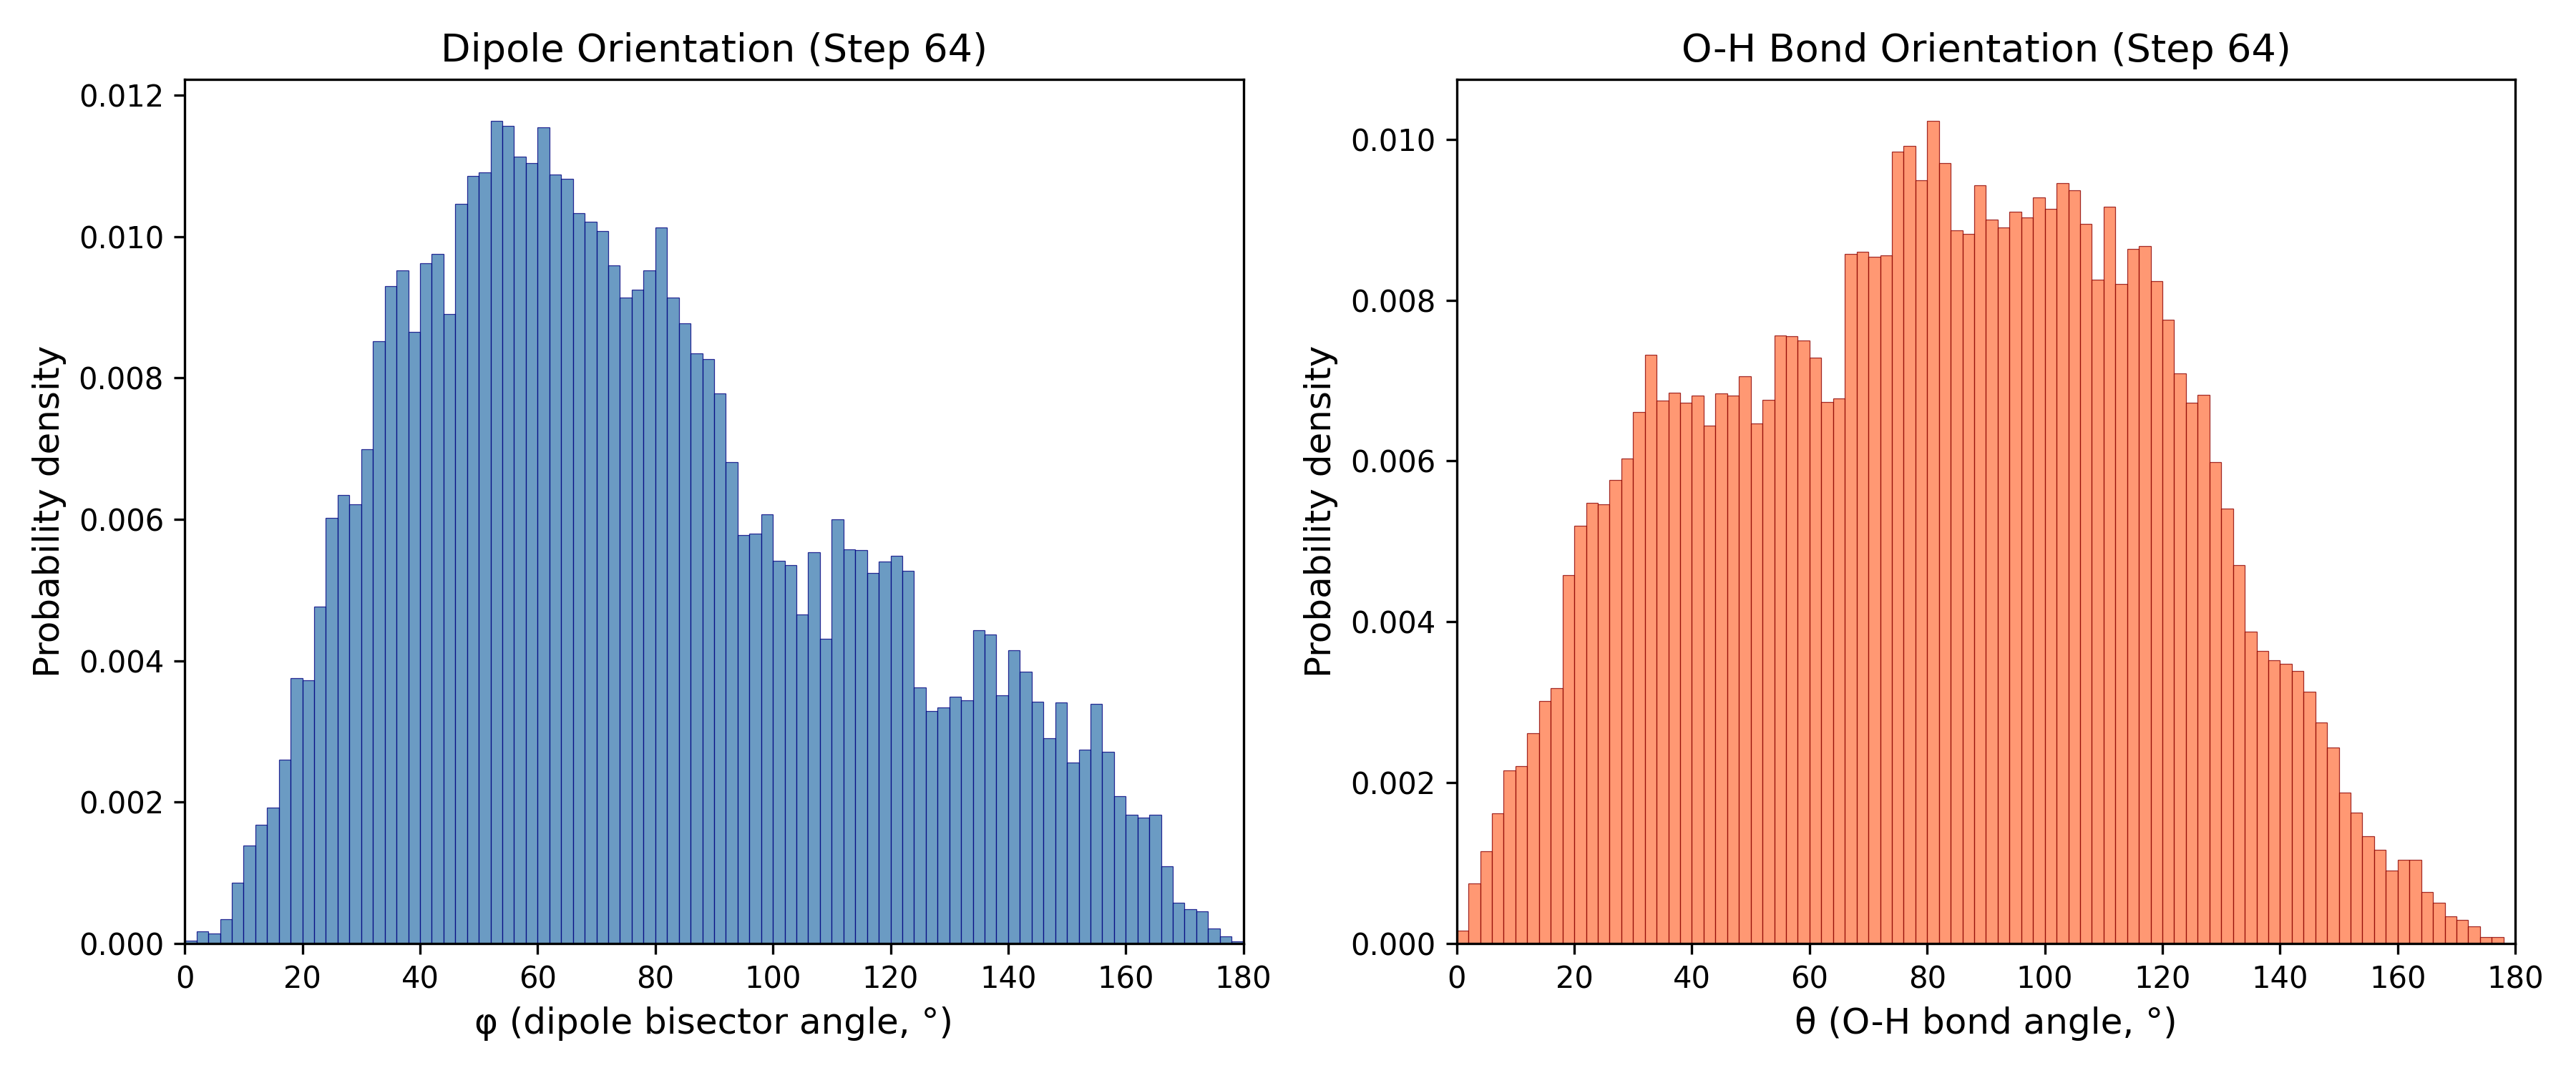

Source data for this figure (header and first rows):
Angle_deg, Phi_probability_density, Theta_probability_density
1.0, 4.1899909496195485e-05, 0.0001592
3.0, 0.000176, 0.00075
5.0, 0.0001425, 0.001148
7.0, 0.0003436, 0.001617
9.0, 0.0008631, 0.002154
11.0, 0.001391, 0.002204
13.0, 0.001684, 0.002615
15.0, 0.001927, 0.003017
17.0, 0.002606, 0.00318
19.0, 0.003754, 0.004584
21.0, 0.003721, 0.005196
23.0, 0.004768, 0.005481
25.0, 0.006017, 0.00546
27.0, 0.006344, 0.005765
29.0, 0.006218, 0.006034
31.0, 0.006989, 0.006612
33.0, 0.008522, 0.007316
35.0, 0.009302, 0.00675
37.0, 0.00952, 0.006851
39.0, 0.008648, 0.006725
41.0, 0.00962, 0.006809
43.0, 0.009754, 0.006436
45.0, 0.0089, 0.006842
47.0, 0.01046, 0.006809
49.0, 0.01086, 0.007052
51.0, 0.0109, 0.006465
53.0, 0.01164, 0.006763
55.0, 0.01156, 0.007563
57.0, 0.01113, 0.00755
59.0, 0.01104, 0.007496
61.0, 0.01154, 0.007286
63.0, 0.01088, 0.006738
65.0, 0.01082, 0.006775
67.0, 0.01033, 0.008573
69.0, 0.01021, 0.008598
71.0, 0.01007, 0.008535
73.0, 0.009587, 0.00856
75.0, 0.009134, 0.009846
77.0, 0.009252, 0.009918
79.0, 0.00952, 0.009486
81.0, 0.01013, 0.01023
83.0, 0.009134, 0.0097
85.0, 0.008774, 0.00887
87.0, 0.008346, 0.008824
89.0, 0.008271, 0.009432
91.0, 0.007777, 0.009
93.0, 0.006813, 0.0089
95.0, 0.005782, 0.009096
97.0, 0.005799, 0.009029
99.0, 0.006067, 0.009277
101.0, 0.005413, 0.00913
103.0, 0.005355, 0.009457
105.0, 0.004651, 0.009369
107.0, 0.005531, 0.008946
109.0, 0.004316, 0.00825
111.0, 0.006, 0.009159
113.0, 0.005573, 0.0082
115.0, 0.005564, 0.008636
117.0, 0.005246, 0.008669
119.0, 0.005405, 0.008238
... 30 more rows
